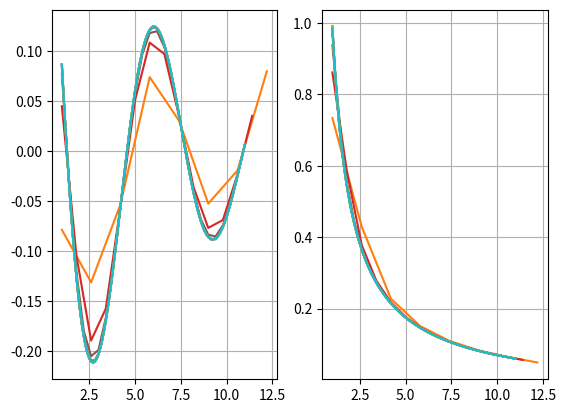

This chart was generated by the following Python code:
import matplotlib.pyplot as plt
import numpy as np

# [a, b] - отрезок, на котором исследуются функции, h - шаг дискретизации
a = 1
b = 11
h = [1.6, 0.8, 0.4, 0.2, 0.1]

def centerDifferenceDerivative(h0, key):

    x = np.arange(a, b+0.01, 0.01)
    x1 = np.arange(a, b+h0, h0)
    n = (b-a)/h0
    
    #Метод работает при количестве узлов > 2
    if n < 3:
        return
    
    #Исследуемые функции
    function1 = np.sin(x1)/(x1+2)
    function2 = np.log(x1)*np.exp(-0.01*x1)
    
    #Их аналитические производные
    f1derivativeAnalytical = ((x+2)*np.cos(x)-np.sin(x))/(x**2+4*x+4)
    f2derivativeAnalytical = (100-x*np.log(x))*np.exp(-0.01*x)/(100*x)
    
    #Расчёт размера массивов для производной, вычисленной численным методом
    f1derivativeNumeric = np.zeros(len(x1))
    f2derivativeNumeric = np.zeros(len(x1))

    #Вычисление численной производной по формуле центральной разностной производной

    #В крайних точках
    f1derivativeNumeric[0] = (4*function1[1]-3*function1[0]-function1[2])/(2*h0)
    f2derivativeNumeric[0] = (4*function2[1]-3*function2[0]-function2[2])/(2*h0)
    f1derivativeNumeric[len(x1)-1] = -(4*function1[len(x1)-2]-3*function1[len(x1)-1]-function1[len(x1)-3])/(2*h0)
    f2derivativeNumeric[len(x1)-1] = -(4*function2[len(x1)-2]-3*function2[len(x1)-1]-function2[len(x1)-3])/(2*h0)
    
    #В остальных точках
    j = 0
    for i in x1:
        if j >= len(x1)-1:
            break
        
        if j > 0:
            f1derivativeNumeric[j] = (function1[j+1]-function1[j-1])/(2*h0)
            f2derivativeNumeric[j] = (function2[j+1]-function2[j-1])/(2*h0)

        j+=1

    #Построение графиков. Синий - аналитический, оранжевый - численный
    if (key == 1):
        plt.subplot(1, 2, 1)
        plt.grid()
        plt.plot(x, f1derivativeAnalytical, x1, f1derivativeNumeric)
        plt.subplot(1, 2, 2)
        plt.grid()
        plt.plot(x, f2derivativeAnalytical, x1, f2derivativeNumeric)
        plt.show()
        
    return f1derivativeNumeric, f2derivativeNumeric

#Вызов функции для каждого шага дискретизации
if __name__ == "__main__": 
    centerDifferenceDerivative(h[0], 1)
    centerDifferenceDerivative(h[1], 1)
    centerDifferenceDerivative(h[2], 1)
    centerDifferenceDerivative(h[3], 1)
    centerDifferenceDerivative(h[4], 1)